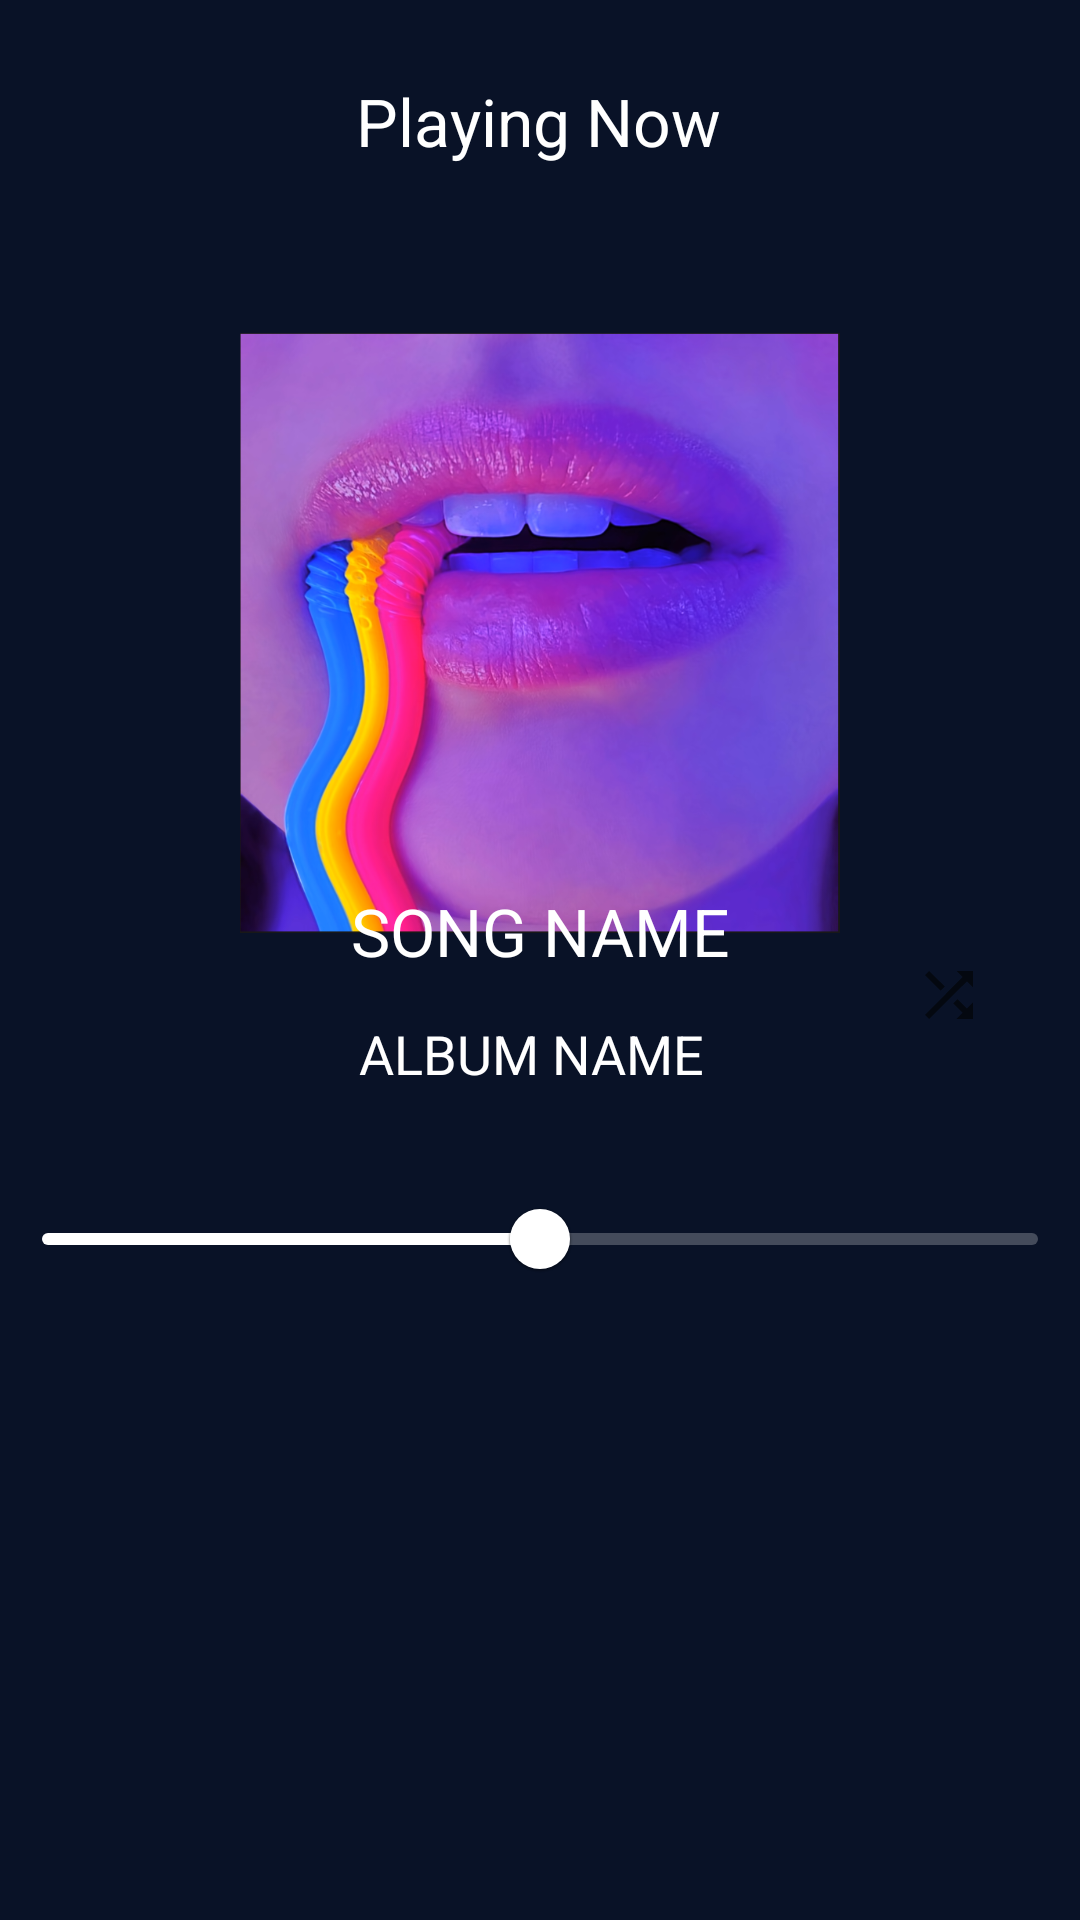

Android layout source for this screen:
<!-- AndroidManifest.xml: application theme Theme.Music -->
<!-- res/layout/fragment_player.xml -->
<?xml version="1.0" encoding="utf-8"?>
<androidx.constraintlayout.widget.ConstraintLayout xmlns:android="http://schemas.android.com/apk/res/android"
    xmlns:app="http://schemas.android.com/apk/res-auto"
    xmlns:tools="http://schemas.android.com/tools"
    android:layout_width="match_parent"
    android:layout_height="match_parent"
    android:background="@color/background_color"
    tools:context=".MainActivity">


    <com.google.android.material.slider.Slider
        android:id="@+id/Song_slider"
        android:layout_width="match_parent"
        android:layout_height="wrap_content"
        android:contentDescription="@string/slider_desc"
        android:value="50.0"
        android:valueFrom="0.0"
        android:valueTo="100.0"
        app:haloColor="#D5BCBC"
        app:layout_constraintBottom_toBottomOf="parent"
        app:layout_constraintEnd_toEndOf="parent"
        app:layout_constraintHorizontal_bias="0.0"
        app:layout_constraintStart_toStartOf="parent"
        app:layout_constraintTop_toTopOf="parent"
        app:layout_constraintVertical_bias="0.657"
        app:tickColor="@color/white"
        app:tickColorActive="@color/white"
        app:tickVisible="false" />

    <ImageView
        android:id="@+id/coverImage"

        android:layout_width="200dp"
        android:layout_height="200dp"
        android:layout_marginStart="96dp"
        android:layout_marginEnd="96dp"
        android:adjustViewBounds="true"
        android:contentDescription="@string/cover_art"
        android:scaleType="centerCrop"
        app:layout_constraintBottom_toBottomOf="parent"
        app:layout_constraintEnd_toEndOf="parent"
        app:layout_constraintStart_toStartOf="parent"
        app:layout_constraintTop_toTopOf="parent"
        app:layout_constraintVertical_bias="0.252"
        app:srcCompat="@drawable/coverart" />


    <ImageButton
        android:id="@+id/prevButton"
        android:layout_width="50dp"
        android:layout_height="55dp"
        android:background="#00FFFFFF"
        android:contentDescription="@string/PREV"
        app:layout_constraintBottom_toBottomOf="parent"
        app:layout_constraintEnd_toEndOf="parent"
        app:layout_constraintHorizontal_bias="0.268"
        app:layout_constraintStart_toStartOf="parent"
        app:layout_constraintTop_toTopOf="parent"
        app:layout_constraintVertical_bias="0.781"
        app:srcCompat="@drawable/baseline_skip_previous_24" />

    <ImageButton
        android:id="@+id/nextButton"
        android:layout_width="50dp"
        android:layout_height="55dp"
        android:background="#00FFFFFF"
        android:contentDescription="@string/next"
        app:layout_constraintBottom_toBottomOf="parent"
        app:layout_constraintEnd_toEndOf="parent"
        app:layout_constraintHorizontal_bias="0.736"
        app:layout_constraintStart_toStartOf="parent"
        app:layout_constraintTop_toTopOf="parent"
        app:layout_constraintVertical_bias="0.781"
        app:srcCompat="@drawable/baseline_skip_next_24" />

    <ImageButton
        android:id="@+id/pauseButton"
        android:layout_width="50dp"
        android:layout_height="55dp"
        android:background="#00FFFFFF"
        android:contentDescription="@string/pause"
        app:layout_constraintBottom_toBottomOf="parent"
        app:layout_constraintEnd_toEndOf="parent"
        app:layout_constraintHorizontal_bias="0.498"
        app:layout_constraintStart_toStartOf="parent"
        app:layout_constraintTop_toTopOf="parent"
        app:layout_constraintVertical_bias="0.78"
        app:srcCompat="@drawable/baseline_pause_24" />

    <TextView
        android:id="@+id/songText"
        android:layout_width="241dp"
        android:layout_height="49dp"
        android:text="@string/song_name"
        android:textAlignment="center"
        android:textAppearance="@style/TextAppearance.AppCompat.Large"
        android:textColor="@color/white"
        app:layout_constraintBottom_toBottomOf="parent"
        app:layout_constraintEnd_toEndOf="parent"
        app:layout_constraintStart_toStartOf="parent"
        app:layout_constraintTop_toTopOf="parent" />

    <TextView
        android:id="@+id/albumText"
        android:layout_width="233dp"
        android:layout_height="29dp"
        android:text="@string/album_name"
        android:textAlignment="center"
        android:textAppearance="@style/TextAppearance.AppCompat.Medium"
        android:textColor="@color/white"
        app:layout_constraintBottom_toBottomOf="parent"
        app:layout_constraintEnd_toEndOf="parent"
        app:layout_constraintHorizontal_bias="0.477"
        app:layout_constraintStart_toStartOf="parent"
        app:layout_constraintTop_toTopOf="parent"
        app:layout_constraintVertical_bias="0.555" />

    <TextView
        android:id="@+id/headerText"
        android:layout_width="wrap_content"
        android:layout_height="wrap_content"
        android:text="@string/playing_now"
        android:textAppearance="@style/TextAppearance.AppCompat.Large"
        android:textColor="@color/white"
        app:layout_constraintBottom_toBottomOf="parent"
        app:layout_constraintEnd_toEndOf="parent"
        app:layout_constraintHorizontal_bias="0.498"
        app:layout_constraintStart_toStartOf="parent"
        app:layout_constraintTop_toTopOf="parent"
        app:layout_constraintVertical_bias="0.042" />

    <ImageButton
        android:id="@+id/imageButton"
        android:layout_width="wrap_content"
        android:layout_height="wrap_content"
        android:layout_marginStart="16dp"
        android:background="#00FFFFFF"
        android:backgroundTint="#DCCECE"
        android:contentDescription="@string/shuffle"
        app:layout_constraintBottom_toBottomOf="parent"
        app:layout_constraintEnd_toEndOf="parent"
        app:layout_constraintHorizontal_bias="0.901"
        app:layout_constraintStart_toStartOf="parent"
        app:layout_constraintTop_toTopOf="parent"
        app:layout_constraintVertical_bias="0.519"
        app:srcCompat="@drawable/baseline_shuffle_24" />

    <ImageButton
        android:id="@+id/imageButton2"
        android:layout_width="wrap_content"
        android:layout_height="wrap_content"
        android:layout_marginEnd="16dp"
        android:background="#00FFFFFF"
        android:contentDescription="@string/repeat"
        app:layout_constraintBottom_toBottomOf="parent"
        app:layout_constraintEnd_toEndOf="parent"
        app:layout_constraintHorizontal_bias="0.042"
        app:layout_constraintStart_toStartOf="parent"
        app:layout_constraintTop_toTopOf="parent"
        app:layout_constraintVertical_bias="0.519"
        app:srcCompat="@drawable/baseline_repeat_24" />

</androidx.constraintlayout.widget.ConstraintLayout>
<!-- resources referenced by this layout -->
<resources>
  <color name="background_color">#091227</color>
  <color name="white">#FFFFFFFF</color>
  <!-- drawable baseline_shuffle_24 (drawable) -->
  <vector xmlns:android="http://schemas.android.com/apk/res/android"
      android:width="24dp"
      android:height="24dp"
      android:viewportWidth="24"
      android:viewportHeight="24"
      android:tint="?attr/colorControlNormal">
    <path
        android:fillColor="@android:color/white"
        
        android:pathData="M10.59,9.17L5.41,4 4,5.41l5.17,5.17 1.42,-1.41zM14.5,4l2.04,2.04L4,18.59 5.41,20 17.96,7.46 20,9.5L20,4h-5.5zM14.83,13.41l-1.41,1.41 3.13,3.13L14.5,20L20,20v-5.5l-2.04,2.04 -3.13,-3.13z"/>
  </vector>
  <!-- drawable coverart: png bitmap (drawable-v24, 1033777 bytes) -->
  <string name="PREV">TODO</string>
  <string name="album_name">ALBUM NAME</string>
  <string name="cover_art">cover art</string>
  <string name="next">NEXT</string>
  <string name="pause">PAUSE</string>
  <string name="playing_now">Playing Now</string>
  <string name="repeat">repeat</string>
  <string name="shuffle">shuffle</string>
  <string name="slider_desc">slider</string>
  <string name="song_name">SONG NAME</string>
  <style name="Theme.Music" parent="Theme.MaterialComponents.DayNight.NoActionBar">
          
          <item name="colorPrimary">@color/white</item>
          <item name="colorPrimaryVariant">@color/purple_700</item>
          <item name="colorOnPrimary">@color/white</item>
          
          <item name="colorSecondary">@color/teal_200</item>
          <item name="colorSecondaryVariant">@color/teal_700</item>
          <item name="colorOnSecondary">@color/white</item>
          
          <item name="android:statusBarColor" tools:targetApi="l">?attr/colorPrimaryVariant</item>
          
      </style>
  <color name="purple_700">#FF3700B3</color>
  <color name="teal_200">#FF03DAC5</color>
  <color name="teal_700">#FF018786</color>
</resources>
